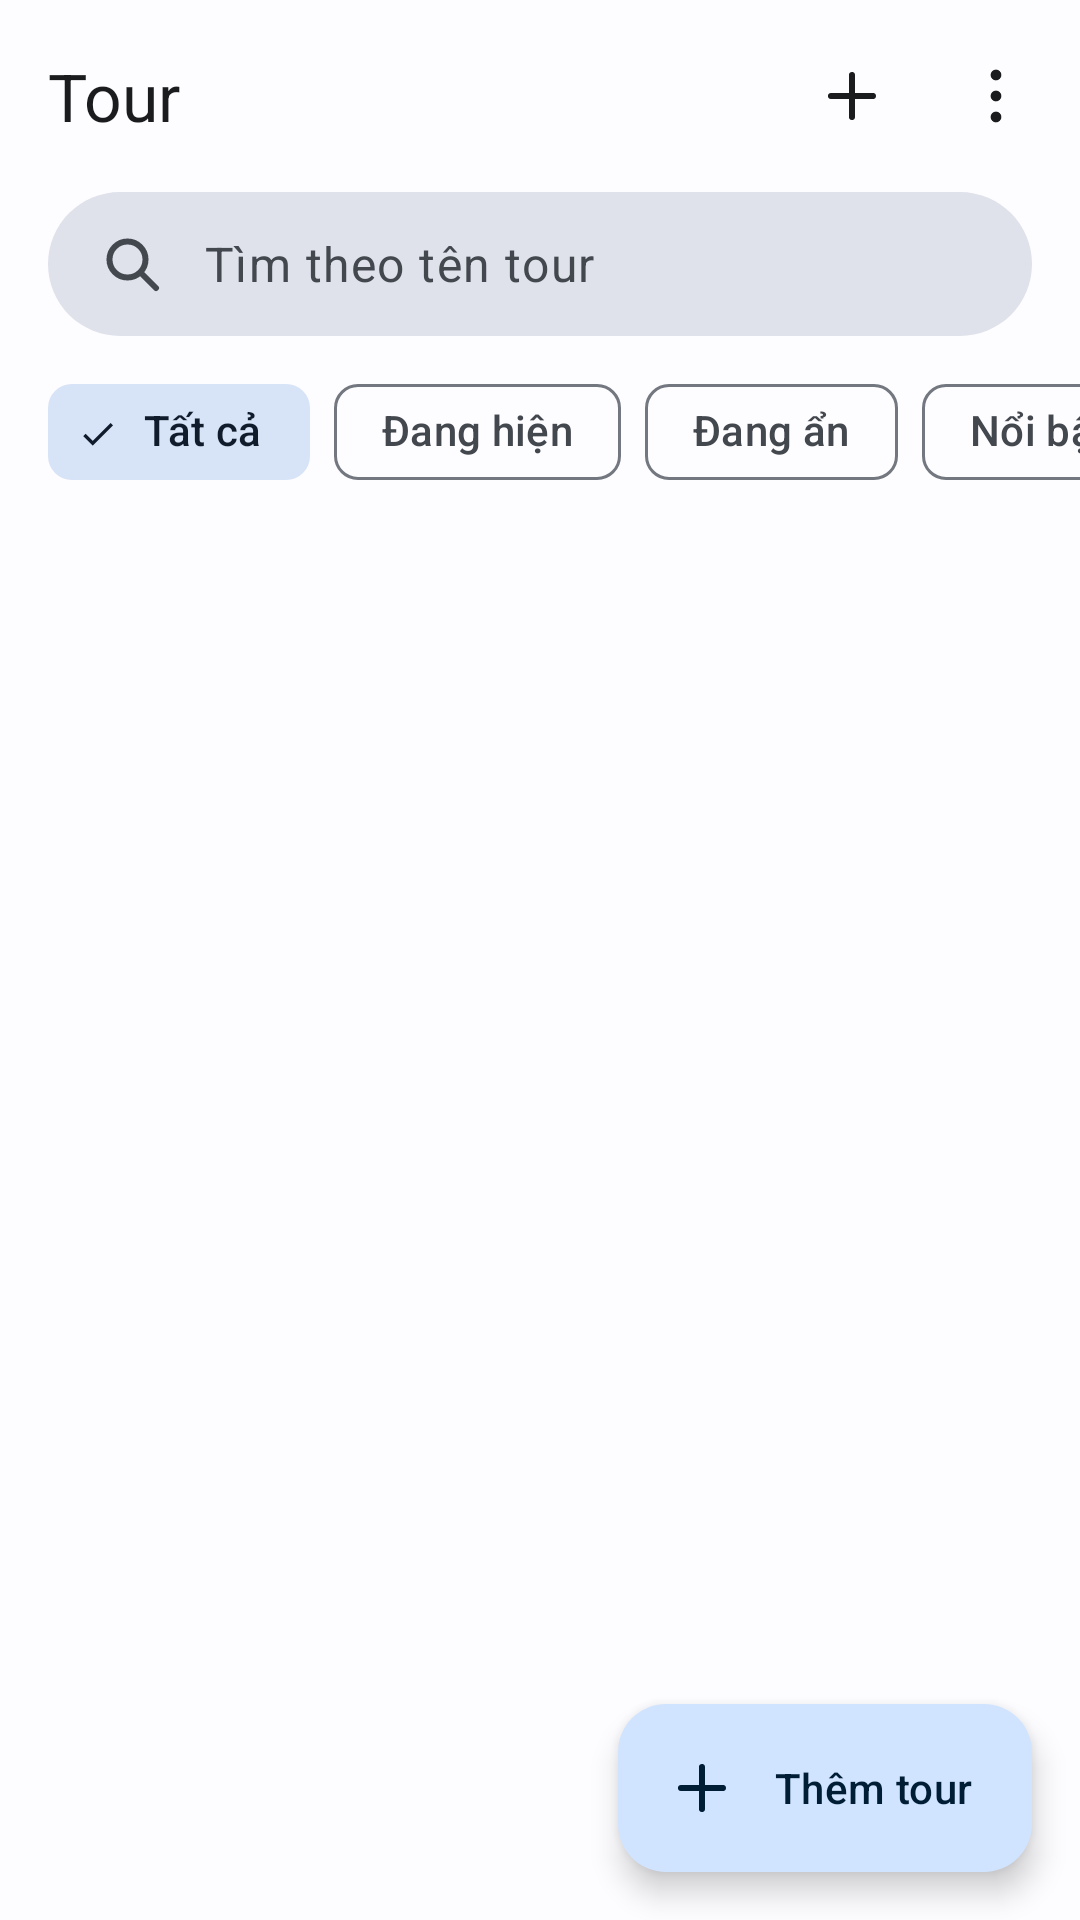

Layout XML and referenced resources for this Android screen:
<!-- AndroidManifest.xml: application theme Theme.TourApp -->
<!-- res/layout/fragment_a13_danh_sach_tour.xml -->
<?xml version="1.0" encoding="utf-8"?>
<androidx.constraintlayout.widget.ConstraintLayout xmlns:android="http://schemas.android.com/apk/res/android"
    xmlns:app="http://schemas.android.com/apk/res-auto"
    xmlns:tools="http://schemas.android.com/tools"
    android:layout_width="match_parent"
    android:layout_height="match_parent"
    android:background="?android:attr/colorBackground">

    
    <TextView
        android:id="@+id/tieuDeTV"
        android:layout_width="0dp"
        android:layout_height="wrap_content"
        android:layout_marginStart="@dimen/space_m"
        android:text="@string/a13_tieu_de"
        android:textAppearance="?attr/textAppearanceTitleLarge"
        android:textColor="?attr/colorOnSurface"
        app:layout_constraintBottom_toBottomOf="@+id/tuyChonIV"
        app:layout_constraintEnd_toStartOf="@+id/themIV"
        app:layout_constraintStart_toStartOf="parent"
        app:layout_constraintTop_toTopOf="@+id/tuyChonIV" />

    <ImageView
        android:id="@+id/themIV"
        android:layout_width="48dp"
        android:layout_height="48dp"
        android:background="?attr/selectableItemBackgroundBorderless"
        android:contentDescription="@string/a13_them_tour"
        android:padding="12dp"
        app:layout_constraintEnd_toStartOf="@+id/tuyChonIV"
        app:layout_constraintTop_toTopOf="@+id/tuyChonIV"
        app:srcCompat="@drawable/ic_add"
        app:tint="?attr/colorOnSurface" />

    <ImageView
        android:id="@+id/tuyChonIV"
        android:layout_width="48dp"
        android:layout_height="48dp"
        android:layout_marginTop="@dimen/space_s"
        android:layout_marginEnd="@dimen/space_xs"
        android:background="?attr/selectableItemBackgroundBorderless"
        android:contentDescription="@string/a13_tuy_chon"
        android:padding="12dp"
        app:layout_constraintEnd_toEndOf="parent"
        app:layout_constraintTop_toTopOf="parent"
        app:srcCompat="@drawable/ic_more_vert"
        app:tint="?attr/colorOnSurface" />

    
    <LinearLayout
        android:id="@+id/oTimLL"
        android:layout_width="0dp"
        android:layout_height="48dp"
        android:layout_marginStart="@dimen/space_m"
        android:layout_marginTop="@dimen/space_s"
        android:layout_marginEnd="@dimen/space_m"
        android:background="@drawable/bg_o_tim"
        android:gravity="center_vertical"
        android:orientation="horizontal"
        android:paddingStart="@dimen/space_m"
        android:paddingEnd="@dimen/space_m"
        app:layout_constraintEnd_toEndOf="parent"
        app:layout_constraintStart_toStartOf="parent"
        app:layout_constraintTop_toBottomOf="@+id/tuyChonIV">

        <ImageView
            android:layout_width="24dp"
            android:layout_height="24dp"
            android:importantForAccessibility="no"
            app:srcCompat="@drawable/ic_search"
            app:tint="?attr/colorOnSurfaceVariant" />

        <EditText
            android:id="@+id/timET"
            android:layout_width="0dp"
            android:layout_height="match_parent"
            android:layout_marginStart="12dp"
            android:layout_weight="1"
            android:background="@null"
            android:hint="@string/a13_tim"
            android:imeOptions="actionSearch"
            android:importantForAutofill="no"
            android:inputType="text"
            android:textAppearance="?attr/textAppearanceBodyLarge"
            android:textColor="?attr/colorOnSurface"
            android:textColorHint="?attr/colorOnSurfaceVariant" />
    </LinearLayout>

    
    <HorizontalScrollView
        android:id="@+id/chipHSV"
        android:layout_width="0dp"
        android:layout_height="wrap_content"
        android:layout_marginTop="@dimen/space_s"
        android:clipToPadding="false"
        android:paddingStart="@dimen/space_m"
        android:paddingEnd="@dimen/space_m"
        android:scrollbars="none"
        app:layout_constraintEnd_toEndOf="parent"
        app:layout_constraintStart_toStartOf="parent"
        app:layout_constraintTop_toBottomOf="@+id/oTimLL">

        <com.google.android.material.chip.ChipGroup
            android:id="@+id/locCG"
            android:layout_width="wrap_content"
            android:layout_height="wrap_content"
            app:selectionRequired="true"
            app:singleLine="true"
            app:singleSelection="true">

            <com.google.android.material.chip.Chip
                android:id="@+id/tatCaChip"
                style="@style/Widget.Material3.Chip.Filter"
                android:layout_width="wrap_content"
                android:layout_height="wrap_content"
                android:checked="true"
                android:text="@string/a13_tat_ca" />

            <com.google.android.material.chip.Chip
                android:id="@+id/dangHienChip"
                style="@style/Widget.Material3.Chip.Filter"
                android:layout_width="wrap_content"
                android:layout_height="wrap_content"
                android:text="@string/a13_dang_hien" />

            <com.google.android.material.chip.Chip
                android:id="@+id/dangAnChip"
                style="@style/Widget.Material3.Chip.Filter"
                android:layout_width="wrap_content"
                android:layout_height="wrap_content"
                android:text="@string/a13_dang_an" />

            <com.google.android.material.chip.Chip
                android:id="@+id/noiBatChip"
                style="@style/Widget.Material3.Chip.Filter"
                android:layout_width="wrap_content"
                android:layout_height="wrap_content"
                android:text="@string/a13_noi_bat" />
        </com.google.android.material.chip.ChipGroup>
    </HorizontalScrollView>

    <androidx.recyclerview.widget.RecyclerView
        android:id="@+id/tourRV"
        android:layout_width="0dp"
        android:layout_height="0dp"
        android:layout_marginTop="@dimen/space_s"
        android:clipToPadding="false"
        android:paddingStart="@dimen/space_m"
        android:paddingEnd="@dimen/space_m"
        android:paddingBottom="88dp"
        app:layout_constraintBottom_toBottomOf="parent"
        app:layout_constraintEnd_toEndOf="parent"
        app:layout_constraintStart_toStartOf="parent"
        app:layout_constraintTop_toBottomOf="@+id/chipHSV"
        tools:listitem="@layout/item_a13_tour" />

    
    <TextView
        android:id="@+id/khongCoTV"
        android:layout_width="wrap_content"
        android:layout_height="wrap_content"
        android:text="@string/a13_khong_co"
        android:textAppearance="?attr/textAppearanceBodyLarge"
        android:textColor="?attr/colorOnSurfaceVariant"
        android:visibility="gone"
        app:layout_constraintBottom_toBottomOf="@+id/tourRV"
        app:layout_constraintEnd_toEndOf="parent"
        app:layout_constraintStart_toStartOf="parent"
        app:layout_constraintTop_toTopOf="@+id/tourRV" />

    
    <com.google.android.material.floatingactionbutton.ExtendedFloatingActionButton
        android:id="@+id/themTourFAB"
        android:layout_width="wrap_content"
        android:layout_height="wrap_content"
        android:layout_margin="@dimen/space_m"
        android:text="@string/a13_them_tour"
        app:icon="@drawable/ic_add"
        app:layout_constraintBottom_toBottomOf="parent"
        app:layout_constraintEnd_toEndOf="parent" />

</androidx.constraintlayout.widget.ConstraintLayout>
<!-- res/layout/item_a13_tour.xml (included above) -->
<?xml version="1.0" encoding="utf-8"?>
<com.google.android.material.card.MaterialCardView xmlns:android="http://schemas.android.com/apk/res/android"
    xmlns:app="http://schemas.android.com/apk/res-auto"
    xmlns:tools="http://schemas.android.com/tools"
    style="?attr/materialCardViewOutlinedStyle"
    android:layout_width="match_parent"
    android:layout_height="wrap_content"
    android:layout_marginBottom="12dp"
    app:cardCornerRadius="@dimen/radius_card">

    <androidx.constraintlayout.widget.ConstraintLayout
        android:layout_width="match_parent"
        android:layout_height="wrap_content"
        android:padding="12dp">

        <ImageView
            android:id="@+id/anhIV"
            android:layout_width="80dp"
            android:layout_height="80dp"
            android:background="@drawable/bg_anh_trong"
            android:contentDescription="@string/a13_anh"
            android:padding="24dp"
            app:layout_constraintStart_toStartOf="parent"
            app:layout_constraintTop_toTopOf="parent"
            app:srcCompat="@drawable/ic_image"
            app:tint="?attr/colorOutline" />

        <TextView
            android:id="@+id/tenTV"
            android:layout_width="0dp"
            android:layout_height="wrap_content"
            android:layout_marginStart="12dp"
            android:layout_marginEnd="@dimen/space_xs"
            android:ellipsize="end"
            android:maxLines="1"
            android:textAppearance="?attr/textAppearanceTitleMedium"
            android:textColor="?attr/colorOnSurface"
            app:layout_constraintEnd_toStartOf="@+id/tuyChonIV"
            app:layout_constraintStart_toEndOf="@+id/anhIV"
            app:layout_constraintTop_toTopOf="@+id/anhIV"
            tools:text="Đà Lạt 3 ngày 2 đêm" />

        <TextView
            android:id="@+id/moTaTV"
            android:layout_width="0dp"
            android:layout_height="wrap_content"
            android:layout_marginTop="2dp"
            android:textAppearance="?attr/textAppearanceBodySmall"
            android:textColor="?attr/colorOnSurfaceVariant"
            app:layout_constraintEnd_toEndOf="@+id/tenTV"
            app:layout_constraintStart_toStartOf="@+id/tenTV"
            app:layout_constraintTop_toBottomOf="@+id/tenTV"
            tools:text="Đà Lạt, 3 ngày 2 đêm" />

        
        <LinearLayout
            android:id="@+id/nhanLL"
            android:layout_width="wrap_content"
            android:layout_height="wrap_content"
            android:layout_marginTop="6dp"
            android:orientation="horizontal"
            app:layout_constraintStart_toStartOf="@+id/tenTV"
            app:layout_constraintTop_toBottomOf="@+id/moTaTV">

            <TextView
                android:id="@+id/trangThaiTV"
                android:layout_width="wrap_content"
                android:layout_height="wrap_content"
                android:background="@drawable/bg_nhan_xanh"
                android:paddingStart="@dimen/space_s"
                android:paddingTop="2dp"
                android:paddingEnd="@dimen/space_s"
                android:paddingBottom="2dp"
                android:textAppearance="?attr/textAppearanceLabelSmall"
                android:textColor="@color/on_trang_thai_tot"
                tools:text="Đang hiện" />

            <TextView
                android:id="@+id/noiBatTV"
                android:layout_width="wrap_content"
                android:layout_height="wrap_content"
                android:layout_marginStart="6dp"
                android:background="@drawable/bg_nhan"
                android:paddingStart="@dimen/space_s"
                android:paddingTop="2dp"
                android:paddingEnd="@dimen/space_s"
                android:paddingBottom="2dp"
                android:text="@string/a13_noi_bat"
                android:textAppearance="?attr/textAppearanceLabelSmall"
                android:textColor="?attr/colorOnTertiaryContainer" />
        </LinearLayout>

        <TextView
            android:id="@+id/soDotTV"
            android:layout_width="0dp"
            android:layout_height="wrap_content"
            android:layout_marginTop="6dp"
            android:textAppearance="?attr/textAppearanceBodySmall"
            android:textColor="?attr/colorOnSurfaceVariant"
            app:layout_constraintEnd_toEndOf="@+id/tenTV"
            app:layout_constraintStart_toStartOf="@+id/tenTV"
            app:layout_constraintTop_toBottomOf="@+id/nhanLL"
            tools:text="2 đợt đang mở" />

        <ImageView
            android:id="@+id/tuyChonIV"
            android:layout_width="32dp"
            android:layout_height="32dp"
            android:background="?attr/selectableItemBackgroundBorderless"
            android:contentDescription="@string/a13_tuy_chon"
            android:padding="4dp"
            app:layout_constraintEnd_toEndOf="parent"
            app:layout_constraintTop_toTopOf="parent"
            app:srcCompat="@drawable/ic_more_vert"
            app:tint="?attr/colorOnSurfaceVariant" />

    </androidx.constraintlayout.widget.ConstraintLayout>
</com.google.android.material.card.MaterialCardView>
<!-- resources referenced by this layout -->
<resources>
  <color name="on_trang_thai_tot">#FF0A5220</color>
  <dimen name="radius_card">12dp</dimen>
  <dimen name="space_m">16dp</dimen>
  <dimen name="space_s">8dp</dimen>
  <dimen name="space_xs">4dp</dimen>
  <!-- drawable bg_anh_trong (drawable) -->
  <?xml version="1.0" encoding="utf-8"?>
  <shape xmlns:android="http://schemas.android.com/apk/res/android">
      <solid android:color="?attr/colorSurfaceVariant" />
      <corners android:radius="@dimen/radius_card" />
  </shape>
  <!-- drawable bg_nhan (drawable) -->
  <?xml version="1.0" encoding="utf-8"?>
  <shape xmlns:android="http://schemas.android.com/apk/res/android">
      <solid android:color="?attr/colorTertiaryContainer" />
      <corners android:radius="12dp" />
  </shape>
  <!-- drawable bg_nhan_xanh (drawable) -->
  <?xml version="1.0" encoding="utf-8"?>
  <shape xmlns:android="http://schemas.android.com/apk/res/android">
      <solid android:color="#FFB6F2D1" />
      <corners android:radius="12dp" />
  </shape>
  <!-- drawable bg_o_tim (drawable) -->
  <?xml version="1.0" encoding="utf-8"?>
  <shape xmlns:android="http://schemas.android.com/apk/res/android">
      <solid android:color="?attr/colorSurfaceVariant" />
      <corners android:radius="24dp" />
  </shape>
  <!-- drawable ic_add (drawable) -->
  <vector xmlns:android="http://schemas.android.com/apk/res/android"
      android:width="24dp"
      android:height="24dp"
      android:viewportWidth="24"
      android:viewportHeight="24">
      <path android:strokeColor="#FF000000" android:strokeWidth="2" android:strokeLineCap="round" android:strokeLineJoin="round" android:fillColor="#00000000" android:pathData="M12,5v14M5,12h14" />
  </vector>
  <!-- drawable ic_image (drawable) -->
  <vector xmlns:android="http://schemas.android.com/apk/res/android"
      android:width="24dp"
      android:height="24dp"
      android:viewportWidth="24"
      android:viewportHeight="24">
      <path android:fillColor="#FF000000" android:pathData="M2,19l6,-8.5 4,5.5 3,-3.6 7,6.6zM16.5,6.5m-2,0a2,2 0,1 1,4 0a2,2 0,1 1,-4 0" />
  </vector>
  <string name="a13_anh">Ảnh tour</string>
  <string name="a13_dang_an">Đang ẩn</string>
  <string name="a13_dang_hien">Đang hiện</string>
  <string name="a13_khong_co">Không có tour phù hợp</string>
  <string name="a13_noi_bat">Nổi bật</string>
  <string name="a13_tat_ca">Tất cả</string>
  <string name="a13_them_tour">Thêm tour</string>
  <string name="a13_tieu_de">Tour</string>
  <string name="a13_tim">Tìm theo tên tour</string>
  <string name="a13_tuy_chon">Tùy chọn</string>
  <style name="Theme.TourApp" parent="Base.Theme.TourApp" />
  <color name="primary">#FF0061A4</color>
  <color name="on_primary">#FFFFFFFF</color>
  <color name="primary_container">#FFD1E4FF</color>
  <color name="on_primary_container">#FF001D36</color>
  <color name="secondary">#FF535F70</color>
  <color name="on_secondary">#FFFFFFFF</color>
  <color name="secondary_container">#FFD7E3F7</color>
  <color name="on_secondary_container">#FF101C2B</color>
  <color name="tertiary">#FF8B5000</color>
  <color name="on_tertiary">#FFFFFFFF</color>
  <color name="tertiary_container">#FFFFDCBE</color>
  <color name="on_tertiary_container">#FF2C1600</color>
  <color name="error">#FFBA1A1A</color>
  <color name="on_error">#FFFFFFFF</color>
  <color name="background">#FFFDFCFF</color>
  <color name="on_background">#FF1A1C1E</color>
  <color name="surface">#FFFDFCFF</color>
  <color name="on_surface">#FF1A1C1E</color>
  <color name="surface_variant">#FFDFE2EB</color>
  <color name="on_surface_variant">#FF43474E</color>
  <color name="outline">#FF73777F</color>
</resources>
